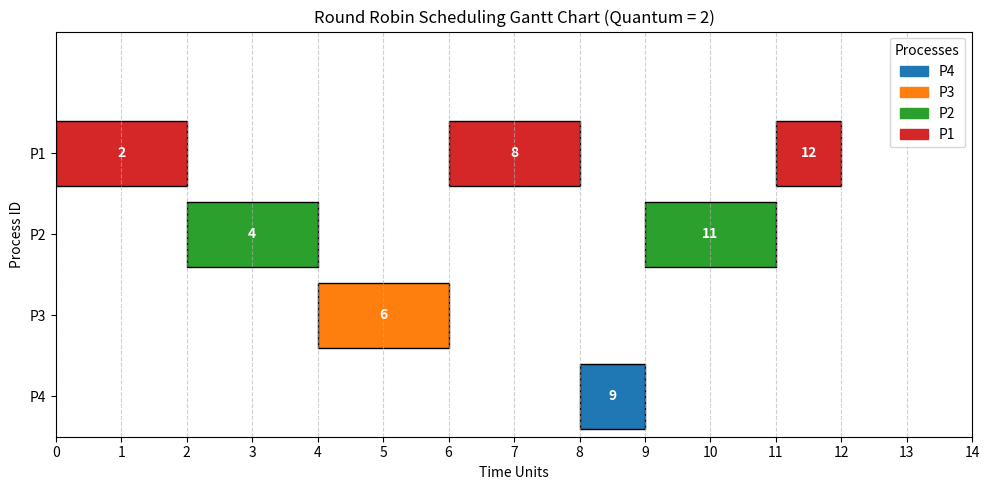

This chart was generated by the following Python code:
import matplotlib.pyplot as plt
import random


class Process:
    def __init__(self, pid, arrival_time, burst_time):
        self.pid = pid
        self.arrival_time = arrival_time
        self.burst_time = burst_time
        self.remaining_time = burst_time


def simulate_round_robin(processes, time_quantum):
    """Simulates RR and returns a list of execution slices for plotting."""
    current_time = 0
    queue = []
    execution_log = []  # Store (pid, start_time, end_time)
    n = len(processes)

    # Sort by arrival time
    processes.sort(key=lambda x: x.arrival_time)

    # Push initial processes to queue
    i = 0
    while i < n and processes[i].arrival_time <= current_time:
        queue.append(processes[i])
        i += 1

    completed = 0
    while completed < n:
        if not queue:
            if i < n:
                current_time = processes[i].arrival_time
                queue.append(processes[i])
                i += 1
            else:
                break  # Should not happen if logic is correct
            continue

        current_process = queue.pop(0)

        start_time = current_time
        execute_time = min(time_quantum, current_process.remaining_time)

        current_process.remaining_time -= execute_time
        current_time += execute_time
        end_time = current_time

        # Log the execution slice
        execution_log.append((current_process.pid, start_time, end_time))

        # Check for new arrivals
        while i < n and processes[i].arrival_time <= current_time:
            queue.append(processes[i])
            i += 1

        if current_process.remaining_time > 0:
            queue.append(current_process)
        else:
            completed += 1

    return execution_log


def plot_gantt_chart(execution_log, processes, time_quantum):
    """Plots a Gantt chart from the execution log."""
    fig, gnt = plt.subplots(figsize=(10, 5))

    # Setting labels for x-axis and y-axis
    gnt.set_xlabel('Time Units')
    gnt.set_ylabel('Process ID')

    # Setting ticks on y-axis
    pids = sorted([p.pid for p in processes], reverse=True)
    gnt.set_yticks([i + 0.5 for i in range(len(pids))])
    gnt.set_yticklabels(pids)

    # Setting graph limits
    max_time = execution_log[-1][2] + 2
    gnt.set_xlim(0, max_time)
    gnt.set_ylim(0, len(pids) + 1)

    # Setting graph title
    gnt.set_title(f'Round Robin Scheduling Gantt Chart (Quantum = {time_quantum})')

    # Assign a unique color to each process
    colors = {}
    cmap = plt.get_cmap('tab10')  # Use a nice colormap
    for idx, pid in enumerate(pids):
        colors[pid] = cmap(idx)

    # Plotting the bars
    for pid, start, end in execution_log:
        duration = end - start
        # The bar is plotted at (start, y-index) with width=duration and height=0.8
        y_idx = pids.index(pid)
        gnt.broken_barh([(start, duration)], (y_idx + 0.1, 0.8), facecolors=colors[pid], edgecolor='black')
        # Add time labels on the bars for clarity
        gnt.text(start + duration / 2, y_idx + 0.5, str(end), ha='center', va='center', color='white',
                 fontweight='bold')

    # Adding a legend
    handles = [plt.Rectangle((0, 0), 1, 1, color=colors[pid]) for pid in pids]
    gnt.legend(handles, pids, title="Processes")

    gnt.grid(True, axis='x', linestyle='--', alpha=0.6)

    # Ensure x-axis has a tick for every time unit for readability
    gnt.set_xticks(range(0, max_time + 1))

    plt.tight_layout()
    print("Displaying Gantt Chart...")
    plt.show()


# --- Main Execution ---
if __name__ == "__main__":
    # Case Study Data
    process_data = [
        Process("P1", 0, 5),
        Process("P2", 1, 4),
        Process("P3", 2, 2),
        Process("P4", 4, 1)
    ]
    quantum = 2

    print("--- Starting Simulation ---")
    # 1. Run the simulation to get the data
    # We need to pass copies so the original objects aren't modified for plotting setup
    import copy

    log = simulate_round_robin(copy.deepcopy(process_data), quantum)

    # 2. Plot the data on a Gantt chart
    plot_gantt_chart(log, process_data, quantum)